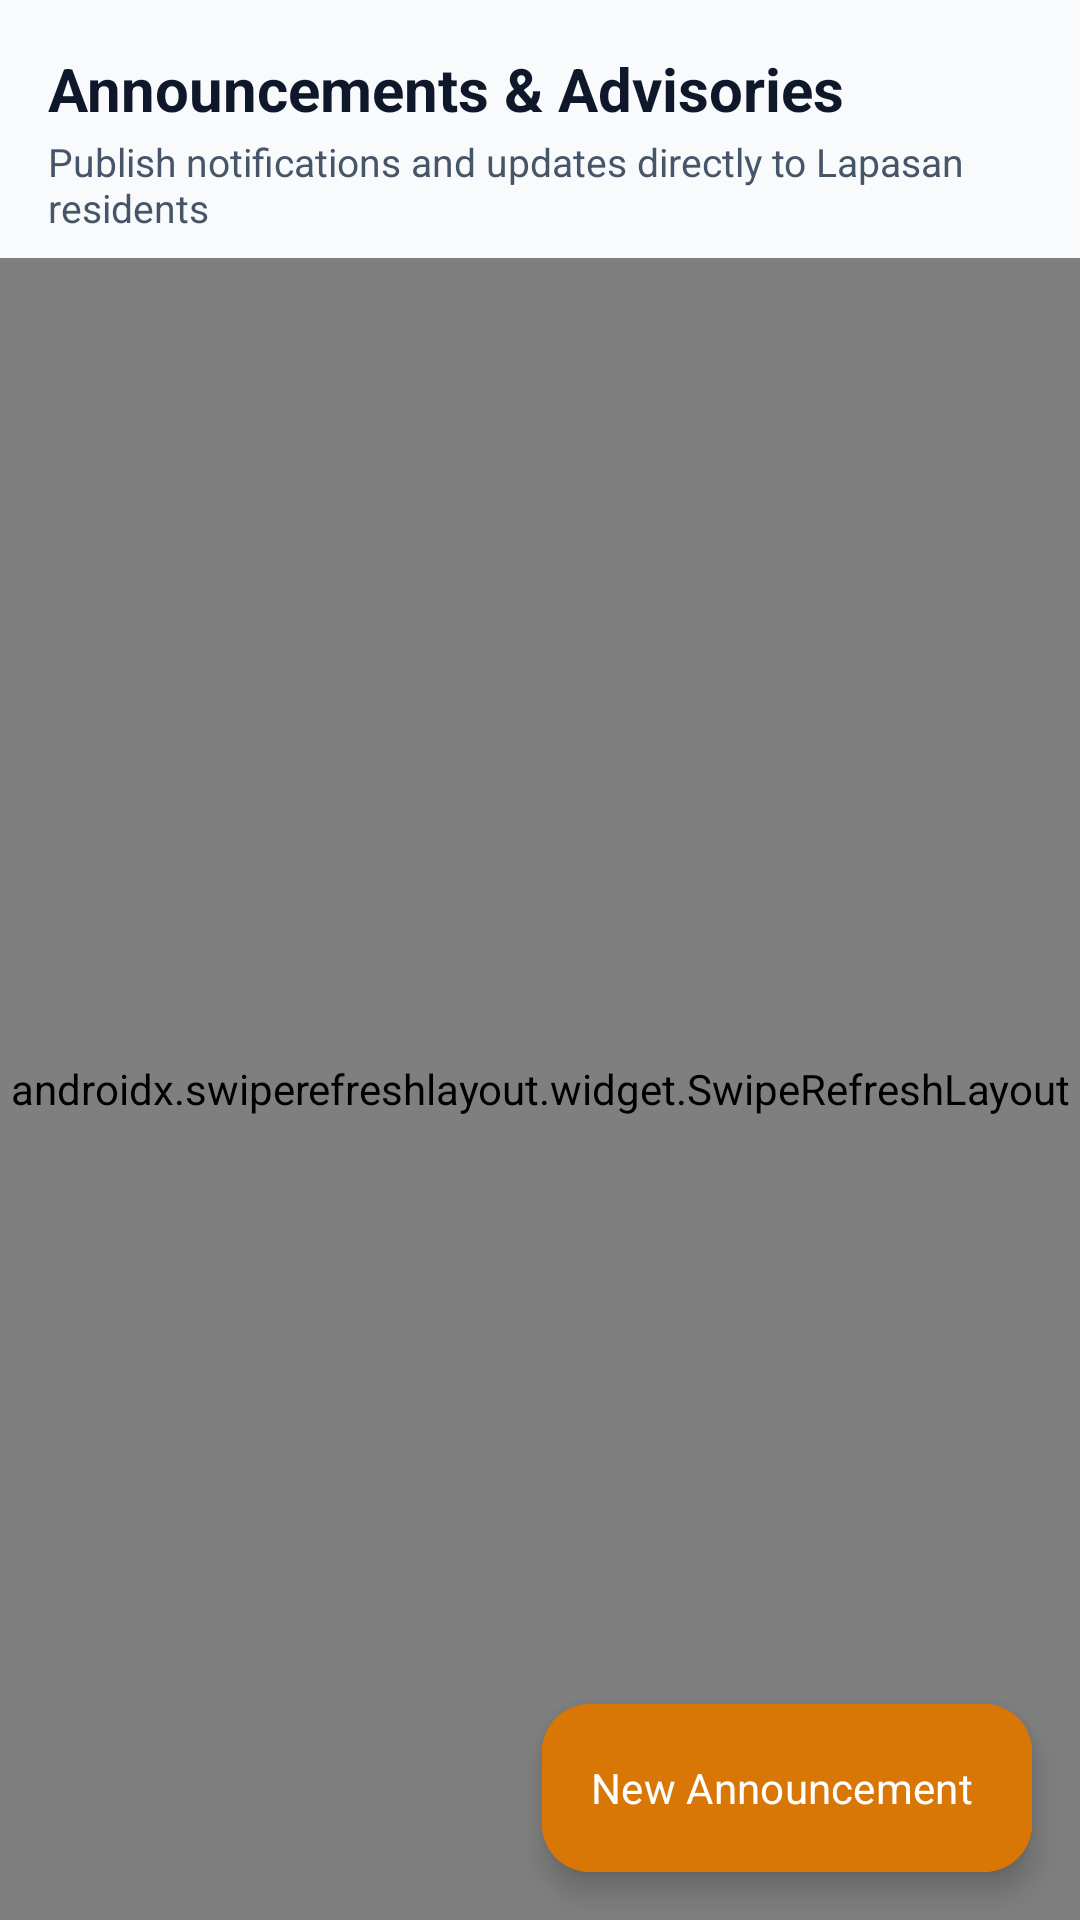

Android layout source for this screen:
<!-- AndroidManifest.xml: application theme Theme.Apila -->
<!-- res/layout/fragment_admin_announcements.xml -->
<?xml version="1.0" encoding="utf-8"?>
<androidx.coordinatorlayout.widget.CoordinatorLayout xmlns:android="http://schemas.android.com/apk/res/android"
    xmlns:app="http://schemas.android.com/apk/res-auto"
    android:layout_width="match_parent"
    android:layout_height="match_parent"
    android:background="@color/background">

    <LinearLayout
        android:layout_width="match_parent"
        android:layout_height="match_parent"
        android:orientation="vertical">

        <LinearLayout
            android:layout_width="match_parent"
            android:layout_height="wrap_content"
            android:orientation="vertical"
            android:paddingStart="16dp"
            android:paddingTop="16dp"
            android:paddingEnd="16dp"
            android:paddingBottom="8dp">

            <TextView
                android:layout_width="wrap_content"
                android:layout_height="wrap_content"
                android:text="Announcements &amp; Advisories"
                android:textColor="@color/text_primary"
                android:textSize="20sp"
                android:textStyle="bold" />

            <TextView
                android:layout_width="wrap_content"
                android:layout_height="wrap_content"
                android:layout_marginTop="2dp"
                android:text="Publish notifications and updates directly to Lapasan residents"
                android:textColor="@color/text_secondary"
                android:textSize="13sp" />
        </LinearLayout>

        <androidx.swiperefreshlayout.widget.SwipeRefreshLayout
            android:id="@+id/swipeRefreshAdminAnnouncements"
            android:layout_width="match_parent"
            android:layout_height="match_parent">

            <androidx.recyclerview.widget.RecyclerView
                android:id="@+id/rvAdminAnnouncements"
                android:layout_width="match_parent"
                android:layout_height="match_parent"
                android:clipToPadding="false"
                android:paddingStart="16dp"
                android:paddingTop="8dp"
                android:paddingEnd="16dp"
                android:paddingBottom="80dp" />

        </androidx.swiperefreshlayout.widget.SwipeRefreshLayout>

    </LinearLayout>

    <com.google.android.material.floatingactionbutton.ExtendedFloatingActionButton
        android:id="@+id/fabCreateAnnouncement"
        android:layout_width="wrap_content"
        android:layout_height="wrap_content"
        android:layout_gravity="bottom|end"
        android:layout_margin="16dp"
        android:backgroundTint="@color/secondary"
        android:text="New Announcement"
        android:textColor="@color/white"
        app:icon="@drawable/ic_add"
        app:iconTint="@color/white" />

</androidx.coordinatorlayout.widget.CoordinatorLayout>
<!-- resources referenced by this layout -->
<resources>
  <color name="background">#F8FAFC</color>
  <color name="secondary">#D97706</color>
  <color name="text_primary">#0F172A</color>
  <color name="text_secondary">#475569</color>
  <color name="white">#FFFFFF</color>
  <style name="Theme.Apila" parent="Theme.Material3.DayNight.NoActionBar">
          <item name="colorPrimary">#F45113</item>
          <item name="colorPrimaryVariant">#D63D05</item>
          <item name="colorOnPrimary">@color/white</item>
          <item name="colorSecondary">#D97706</item>
          <item name="colorSecondaryVariant">#B45309</item>
          <item name="colorSecondaryContainer">#FFEAD6</item>
          <item name="colorOnSecondaryContainer">#F45113</item>
          <item name="android:statusBarColor">#00000000</item>
          <item name="android:windowLightStatusBar">true</item>
          <item name="android:windowBackground">@color/warm_background</item>
          <item name="android:windowTranslucentStatus">false</item>
          <item name="android:fontFamily">sans-serif</item>
      </style>
  <color name="warm_background">#FFF9F3</color>
</resources>
